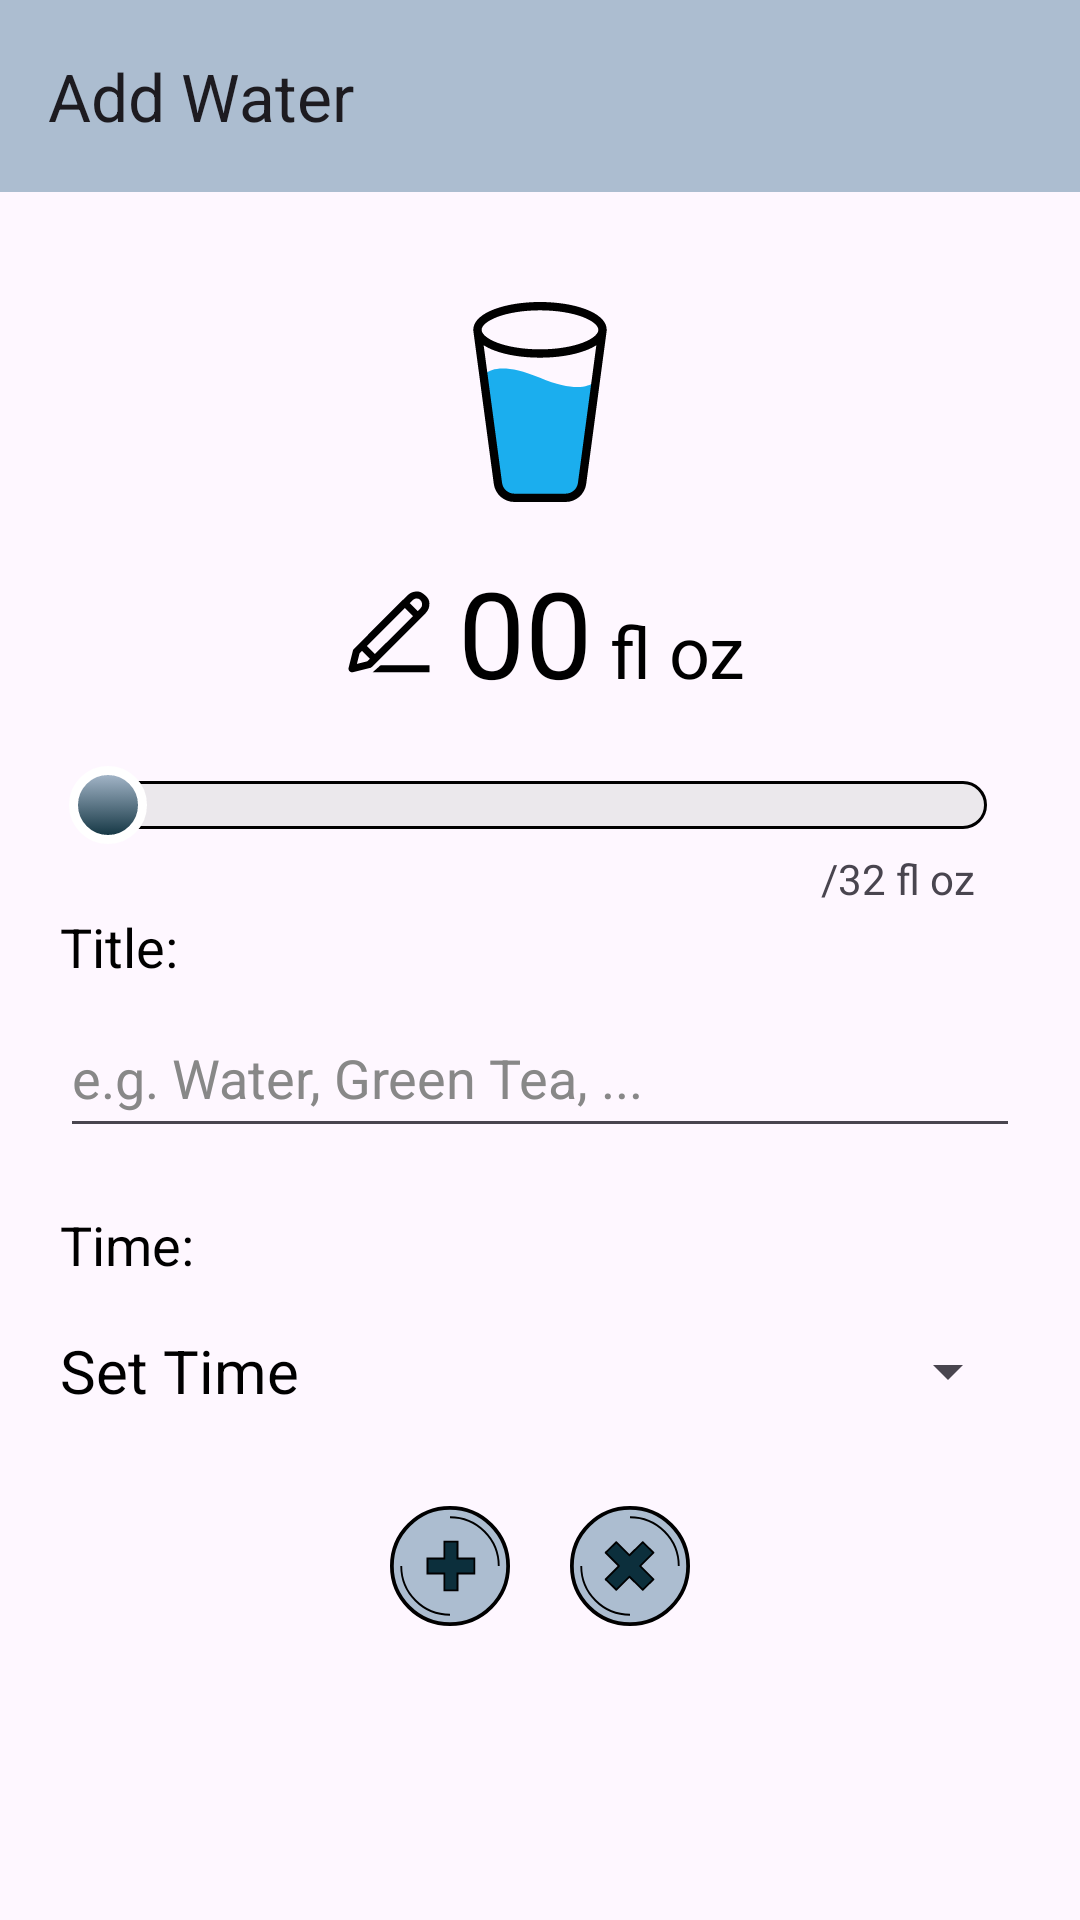

Layout XML and referenced resources for this Android screen:
<!-- AndroidManifest.xml: application theme Theme.ZoomFoods -->
<!-- res/layout/activity_water_add.xml -->
<?xml version="1.0" encoding="utf-8"?>
<androidx.constraintlayout.widget.ConstraintLayout xmlns:android="http://schemas.android.com/apk/res/android"
    xmlns:app="http://schemas.android.com/apk/res-auto"
    android:layout_width="match_parent"
    android:layout_height="wrap_content"
    android:orientation="vertical"
    android:backgroundTintMode="src_over"
    app:layout_constraintGuide_percent="0.5">

    <androidx.appcompat.widget.Toolbar
        android:id="@+id/toolbar_add_water"
        android:layout_width="match_parent"
        android:layout_height="?attr/actionBarSize"
        android:background="?attr/colorPrimary"
        app:layout_constraintStart_toStartOf="parent"
        app:layout_constraintTop_toTopOf="parent"
        app:title="Add Water"/>


    <ImageView
        android:id="@+id/bottle_icon"
        android:layout_width="50dp"
        android:layout_height="100dp"
        android:layout_centerHorizontal="true"
        android:layout_marginTop="20dp"
        android:src="@drawable/ic_water_cup"
        app:layout_constraintEnd_toEndOf="parent"
        app:layout_constraintStart_toStartOf="parent"
        app:layout_constraintTop_toBottomOf="@+id/toolbar_add_water" />

    <LinearLayout
        android:id="@+id/container"
        android:layout_width="wrap_content"
        android:layout_height="wrap_content"
        android:orientation="horizontal"
        app:layout_constraintStart_toStartOf="parent"
        app:layout_constraintEnd_toEndOf="parent"
        app:layout_constraintTop_toBottomOf="@+id/bottle_icon">

        <ImageView
            android:id="@+id/pencil"
            android:layout_width="wrap_content"
            android:layout_height="wrap_content"
            android:src="@drawable/edit_pencil"
            android:layout_gravity="center_vertical"
            />
        <EditText
            android:id="@+id/number"
            android:layout_width="wrap_content"
            android:layout_height="wrap_content"
            android:paddingLeft="5dp"
            android:inputType= "numberDecimal"
            android:background="@android:color/transparent"
            android:text="00"
            android:textColor="@color/black"
            android:textSize="40sp"
            android:imeOptions="actionDone"
            android:layout_gravity="bottom"
            android:focusable="true"
            android:focusableInTouchMode="true"
            android:clickable="true"
            />


        <TextView
            android:layout_width="wrap_content"
            android:layout_height="wrap_content"
            android:text=" fl oz"
            android:textColor="@color/black"
            android:textSize="24sp"
            android:layout_gravity="bottom"/>


    </LinearLayout>

    <androidx.appcompat.widget.AppCompatSeekBar
        android:id="@+id/slider"
        android:layout_width="0dp"
        android:layout_height="wrap_content"
        android:layout_marginLeft="20dp"
        android:layout_marginRight="15dp"
        android:max="100"
        android:splitTrack="false"
        android:thumb="@drawable/seekbar_thumb"
        android:progressDrawable="@drawable/seekbar_progress"
        app:layout_constraintEnd_toEndOf="parent"
        app:layout_constraintStart_toStartOf="parent"
        app:layout_constraintTop_toBottomOf="@+id/container"
        android:layout_marginTop="16dp"/>
    <TextView
        android:layout_width="wrap_content"
        android:layout_height="wrap_content"
        android:text="/32 fl oz"
        android:textSize="14sp"
        app:layout_constraintEnd_toEndOf="@id/slider"
        app:layout_constraintTop_toBottomOf="@id/slider"
        android:layout_marginRight="20dp"
        />
    <TextView
        android:id="@+id/title"
        android:text="Title:"
        android:textSize="18sp"
        android:textColor="@color/black"
        android:layout_width="wrap_content"
        android:layout_height="wrap_content"
        app:layout_constraintTop_toBottomOf="@id/slider"
        app:layout_constraintStart_toStartOf="@id/slider"
        android:layout_marginTop="20sp"
        />

    <EditText
        android:id="@+id/input_text"
        android:layout_width="match_parent"
        android:layout_height="50dp"
        android:hint="e.g. Water, Green Tea, ..."
        android:inputType="text"
        android:textColorHint="#888888"
        app:layout_constraintTop_toBottomOf="@id/title"
        app:layout_constraintStart_toStartOf="@id/title"
        android:layout_marginHorizontal="20sp"
        android:layout_marginTop="5dp"/>

    <TextView
        android:id="@+id/time_title"
        android:text="Time:"
        android:textSize="18sp"
        android:textColor="@color/black"
        android:layout_width="wrap_content"
        android:layout_height="wrap_content"
        app:layout_constraintTop_toBottomOf="@id/input_text"
        app:layout_constraintStart_toStartOf="@id/slider"
        android:layout_marginTop="20sp"
        />

    <Button
        android:id="@+id/time_button"
        android:layout_width="match_parent"
        android:layout_height="50dp"
        android:text="Set Time"
        android:textSize="20sp"
        android:textColor="@color/black"
        style="?android:spinnerStyle"
        app:backgroundTint="@null"
        app:layout_constraintTop_toBottomOf="@id/time_title"
        app:layout_constraintStart_toStartOf="@id/time_title"
        android:layout_marginHorizontal="20sp"
        android:layout_marginTop="5dp"/>

    <ImageView
        android:id="@+id/add_btn"
        android:layout_width="40dp"
        android:layout_height="40dp"
        android:src="@drawable/button_add"
        app:layout_constraintTop_toBottomOf="@id/time_button"
        app:layout_constraintStart_toStartOf="parent"
        app:layout_constraintEnd_toStartOf="@id/delete_btn"
        android:layout_marginTop="20dp"
        android:layout_marginLeft="110dp"
        />

    <ImageView
        android:id="@+id/delete_btn"
        android:layout_width="40dp"
        android:layout_height="40dp"
        android:src="@drawable/delete_btn"
        app:layout_constraintTop_toBottomOf="@id/time_button"
        app:layout_constraintStart_toEndOf="@id/add_btn"
        app:layout_constraintEnd_toEndOf="parent"
        android:layout_marginTop="20dp"
        android:layout_marginRight="110dp"/>


</androidx.constraintlayout.widget.ConstraintLayout>
<!-- resources referenced by this layout -->
<resources>
  <color name="black">#FF000000</color>
  <!-- drawable seekbar_progress (drawable) -->
  <?xml version="1.0" encoding="utf-8"?>
  <layer-list xmlns:android="http://schemas.android.com/apk/res/android">
      <item
          android:id="@android:id/background"
          android:height="16dp"
          android:bottom="7dp"
          android:top="7dp">
          <shape android:shape="rectangle">
              <solid android:color="#8CDDDDDD"/>
              <corners android:radius="8dp"/>
              <stroke android:color="#FF000000" android:width="1dp"/>
          </shape>
      </item>
      <item
          android:id="@android:id/background"
          android:height="16dp"
          android:top="7dp"
          android:bottom="7dp">
          <clip
              android:clipOrientation="horizontal"
              android:gravity="left">
              <shape android:shape="rectangle">
                  <gradient
                      android:angle="270"
                      android:startColor="@color/holo_blue_light"
                      android:endColor="#FF0C2F3C"
                      android:type="linear"/>
                  <corners android:radius="8dp"/>
              </shape>
          </clip>
  
      </item>
  </layer-list>
  <!-- drawable seekbar_thumb (drawable) -->
  <?xml version="1.0" encoding="utf-8"?>
  <selector xmlns:android="http://schemas.android.com/apk/res/android">
      <item>
          <shape android:shape="oval">
              <gradient android:angle= "270"
                  android:startColor="@color/greyBlueCool"
                  android:endColor="#FF0C2F3C"
                  android:type = "linear"/>
              <stroke android:color="@color/white" android:width="3dp"/>
              <size android:height="26dp" android:width="26dp" />
          </shape>
      </item>
  </selector>
  <style name="Theme.ZoomFoods" parent="Base.Theme.ZoomFoods" />
  <color name="greyBlueCool">#ACBDD0</color>
  <color name="holo_blue_light">#FF33B5E5</color>
  <color name="white">#FFFFFFFF</color>
  <style name="Base.Theme.ZoomFoods" parent="Theme.Material3.DayNight.NoActionBar">
          
          <item name="colorPrimary">@color/greyBlueCool</item>
          <item name="colorPrimaryVariant">@color/tintGreyBlue </item>
          <item name="colorOnPrimary">@color/white</item>
  
          
          <item name="colorSecondary">@color/greyBlue</item>
          <item name="colorSecondaryVariant">@color/greyViolet</item>
          <item name="colorOnSecondary">@color/black</item>
  
          
          <item name="colorTertiary">@color/greyLavender</item>
          <item name="colorOnTertiaryFixedVariant">@color/greyViolet</item>
          <item name="colorOnTertiary">@color/black</item>
  
          
          <item name="android:statusBarColor">?attr/colorPrimaryVariant</item>
  
          
          <item name="colorError">@color/orangeRedTone</item>
  
          <item name="colorAccent">@color/shadeDeepGreyBlue</item>
  
          
          
      </style>
  <color name="tintGreyBlue">#D5DEE8</color>
  <color name="greyBlue">#BCD7E7</color>
  <color name="greyViolet">#BCCDE7</color>
  <color name="greyLavender">#BCC2E7</color>
  <color name="orangeRedTone">#D31723</color>
  <color name="shadeDeepGreyBlue">#5E6C73</color>
</resources>
